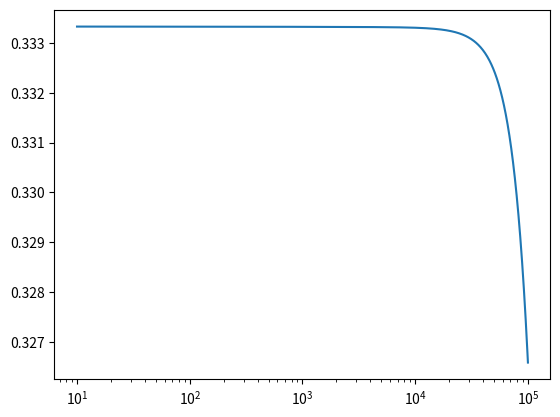

Write the Python code that produced this figure.
# -*- coding: utf-8 -*-
"""
Created on Sun Sep  6 23:42:36 2020

[redacted]
"""


import numpy as np
import matplotlib.pyplot as plt
from scipy.optimize import curve_fit


###Constants, Uses CGS units####

e=4.80325e-10 #Charge of an electron
m_e=9.10938356e-28#Mass of an electron
m_p=1.6726219e-24#mass of a proton
c=299792458e2#velocity of light
# epsilon_0= 8.854187817e-12 #Pemitivity of vaccum

sig_T=6.6524587158e-25#Thompson cross section

##Model parameters####

E_52=1e50/1e52#ergs Energy of GRB(GAMMA)
n_N=1.#Number density of nova?Shockwave?(GAMMA) (n_p)
n_p=1.#proton number density(gamm_m)
n_e=1.#(gamma_m)
F_0=10.#Flux Normalisation(Flux calculation)
epsilon_B=0.05#Magnetic Field energy density(Magnetic field)
epsilon_e=0.15#Electric Field energy density(gamma_m)
n_1=1.#What's this??(In magnetic filed calculation) (n_p)
Y=1.#IC correction factor??(gamma_c calculation)
p=3#Power index

"""Try to input arguments as np arrays always"""

def calc_GAMMA(t,E,n):
    """Calculates Bulk  Lorentz factor at time t from Energy E(IN E_52ergs), and number density n"""
    GAMMA= 260*np.power(E,1/8)*np.power(n,-1/8)*np.power(t,-3/8)
    return GAMMA

def calc_R(t,E,n):
    """Calculates Radius? at time t from Energy E(IN E_52ergs), and number density n"""
    Rt=3.2e6*np.power(E,1/4)*np.power(n,-1/4)*np.power(t,1/4)
    return Rt

def calc_B(GAMMA):
    """Calculates magnetic field for given bulk lorentz factor GAMMA"""
    B=(8*np.pi)*epsilon_B*4*np.power(GAMMA,2)*n_1*m_p*(c**2)
    return np.sqrt(B)

def calc_freq(GAMMA,gamma):
    """Gyration frequncy for given bulg lorenz factor GAMMA and enrgy of electron GAMMA"""
    B_GAMMA=calc_B(GAMMA)
    freq=(3/4*np.pi)*GAMMA*np.power(gamma,2)*e*B_GAMMA/(m_e*c)
    return freq

def calc_gamma_m(GAMMA,p):
    """Lower limit gamma for powerlaw distribution with index p. Currently assumes p>2"""
    # if p>2:
    #     g= (p-2)/(p-1)
    # else:
    #     g= (p-2)/(p-1)
    g= (p-2)/(p-1)
    
    gamma_m=g*epsilon_e*(GAMMA-1)*(m_p/m_e)*(n_p/n_e)
    return gamma_m

def calc_gamma_c(t,GAMMA):
    """cooling gamma for given bulk lorentz factor"""
    
    B=calc_B(GAMMA)
    # print(B)
    gamma_c=(6*np.pi*m_e*c)/(sig_T*GAMMA*t*np.power(B,2)*(1+Y))
    return gamma_c
    
    
def f1(freq,freq_c,freq_m,F_0):
    """Asymptotic function for f>>f_c"""
    
    return F_0*np.power(freq_c/freq_m,-(p-1)/2)*np.power(freq/freq_c,-(p)/2)
def f2(freq,freq_c,freq_m,F_0):
    """Asymptotic function for f_m<f<f_c"""
    
    return F_0*np.power(freq/freq_m,-(p-1)/2)        
def f3(freqs,freq_m,F_0):
    """Asymptotic function for f_m>>f"""
    
    return F_0*np.power(freqs/freq_m,1/3)

def calc_flux_sharpo(t,freqs,F_0):
    
    """Calculate flux for times t(Pass a np.array even if single element) and frequencies with normalised flux F_0
    as piecewise asymptotic functions. Indexing for Flux is F[time,frequency]"""
    
    GAMMA=calc_GAMMA(t,E_52,n_N) #Calculates bulk lorentz factor
    gamma_m=calc_gamma_m(GAMMA,p) #Calculates lower gamma factor
    gamma_c=calc_gamma_c(t,GAMMA) #Calculates cooling gamma factor
    B=calc_B(GAMMA) #Magnetic field for given lorents facote
    freq_m=calc_freq(GAMMA,gamma_m)
    freq_c=calc_freq(GAMMA,gamma_c)

    F=[]
    for f_c,f_m in zip(freq_c,freq_m):
        #Checking for different regimes
        
        mask1=freqs>f_c 
        mask2= (f_m<freqs) & (freqs<f_c)
        mask3= freqs<f_m
        
        #Caclculating piecewise functions
        temp1=f1(freqs[mask1],f_c,f_m,F_0)
        temp2=f2(freqs[mask2],f_c,f_m,F_0)
        temp3=f3(freqs[mask3],f_m,F_0)
        #Appending the piecewise values(Assumes frequencies are ordered in increasing order?)
        F.append(np.concatenate((temp3,temp2,temp1)) )
        
    
    return(gamma_m,gamma_c,GAMMA,B,freq_m,freq_c,np.array(F))

def smoothie(freq,freq_c,freq_m,F_0,s1,s2):
    """Calculates a smoothened version of flux with smoothening parameters s1,s2,s3"""
    
    y1=F_0*np.power(freq/freq_m,1/3)     
    y2=lambda s:(1+np.power(freq/freq_m,(1/3-(-((p-1)/2)))*s))
    y3=lambda s:(1+np.power(freq/freq_c,((1/2))*s) )
    
    temp1=y1
    temp2=np.power(y2(s1),-1/s1)
    temp3=np.power(y3(s2),-1/s2)
    y= temp1*temp2*temp3
    # y=temp1
    return y

def calc_flux_smoothie(t,freqs,F_0):
    """Calculates a smoothened version of flux with smoothening parameters s1,s2,s3 for tmies t and frequncies freqs
    (Pass as numpy arrays even if single elements).Indexing for flux is F[time,frequency]"""
    
    GAMMA=calc_GAMMA(t,E_52,n_N)
    gamma_m=calc_gamma_m(GAMMA,p)
    gamma_c=calc_gamma_c(t,GAMMA)
    B=calc_B(GAMMA)
    freq_m=calc_freq(GAMMA,gamma_m)
    freq_c=calc_freq(GAMMA,gamma_c)
    s1=1.1
    s2=1.1
    F=[]
    for f_c,f_m in zip(freq_c,freq_m):
        temp=smoothie(freqs,f_c,f_m,F_0,s1,s2)
        F.append(temp)
    
    return(gamma_m,gamma_c,GAMMA,B,freq_m,freq_c,np.array(F)) 


def powerLaw(x,p,a):
    """Defines a power law for fitting functions"""
    return a*np.power(x,p)

def powerFit(x_data,y_data,p=0.5,a=1.):
    """Fits a power law for given data with initial guesse p and a"""
    popt,pcov=curve_fit(powerLaw,x_data,y_data,p0=[p,a],maxfev=2000)
    return popt,pcov

def linearLaw(x,m,b):
    """Defines a linear law for fitting functions"""
    return (m*x)+b

def PhindexEvln(F,freqs):
    
    p_idx=[]
    for ff in F:
        model_x=np.log(freqs)
        model_y=np.log(ff)
        temp = np.polyfit(model_x,model_y, 1)
        p_idx.append(temp)
    return np.array(p_idx)

# def lineFit(x_data,y_data,p=3,a=1):
#     """Fits a power law for given data with initial guesse p and a"""
#     popt,pcov=curve_fit(powerLaw,x_data,y_data,p0=[p,a],maxfev=2000)
#     return popt,pcov
    

t=np.logspace(1,5,1000)#Defines time
freqs=np.logspace(1,35,1000)#Defines frequencies
# freqs=2.4e17*np.logspace(-0.5,1.,100)
#Defines frequencies
(gamma_m1,gamma_c1,GAMMA1,B1,freq_m1,freq_c1,F1)= calc_flux_sharpo(t,freqs,F_0)
(gamma_m2,gamma_c2,GAMMA2,B2,freq_m2,freq_c2,F2)= calc_flux_smoothie(t,freqs,F_0)



ti=800   

# plt.figure()
# plt.xlabel("Frequency in Hertz")
# plt.ylabel("Normalised flux")
# plt.loglog(freqs,F1[ti,:],label='sharpo')
# plt.loglog(freqs,F2[ti,:],label='smoothie')
# # plt.loglog(freqs,F3[ti,:],label='scaled smoothie')
# plt.legend()
# # for ti in range(0,len(t),10):    
# #     plt.loglog(freqs,F[ti,:],label='Time = % 10.3E'%(t[ti]))
# #     plt.legend()

# plt.savefig("F vs Freq.png",dpi=600)

# # plt.figure()
# # plt.xlabel("Time in s")
# # plt.ylabel("Normalised flux")
# # for fi in range(0,len(freqs),20):    
# #     plt.loglog(t,F[:,fi],label='Freq = % 10.3E'%(freqs[fi]))
# #     plt.legend()
# # plt.savefig("F vs time.png",dpi=600)


window_f1=100 #Window frequency 1 index
window_f2=300 #Window frequency 2 index

obs_F=F2[:,window_f1:window_f2]
obs_freqs=freqs[window_f1:window_f2]
ph_idx=PhindexEvln(obs_F, obs_freqs)

plt.plot(t,ph_idx[:,0])
plt.xscale('log')


# model_x=np.log(freqs[window_f1:window_f2])
# model_y=np.log(F2[ti,window_f1:window_f2])

# m, b = np.polyfit(model_x, model_y, 1)
# fit=np.exp(linearLaw(model_x,m,b))

# plt.loglog(freqs,F2[ti,:],'--',label='smoothie',)
# plt.loglog(freqs[window_f1:window_f2],fit,label='fit')
# plt.loglog(freqs[window_f1:window_f2],F2[ti,window_f1:window_f2],'--',label='model')
# plt.legend()





    
    
    
    